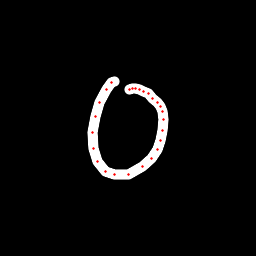

Source data for this figure (header and first rows):
x, y, hover, eod
114.8, 81.82, 0.0, 0.0
111.7, 82.66, 0.0, 0.0
106.7, 89.23, 0.0, 0.0
99.97, 102.3, 0.0, 0.0
95.58, 116.7, 0.0, 0.0
92.93, 132.5, 0.0, 0.0
93.27, 149, 0.0, 0.0
97.81, 161.5, 0.0, 0.0
105.1, 171, 0.0, 0.0
114.9, 174.2, 0.0, 0.0
128.4, 174.2, 0.0, 0.0
142.2, 166.9, 0.0, 0.0
151.7, 158.7, 0.0, 0.0
157.6, 149.6, 0.0, 0.0
160.6, 140.9, 0.0, 0.0
162.1, 130.6, 0.0, 0.0
163.4, 119.3, 0.0, 0.0
162.2, 111.3, 0.0, 0.0
160.5, 106.4, 0.0, 0.0
157.1, 102.4, 0.0, 0.0
152.5, 98.02, 0.0, 0.0
148.1, 93.67, 0.0, 0.0
143.3, 91.45, 0.0, 0.0
139.1, 89.75, 0.0, 0.0
135.4, 88.84, 0.0, 0.0
132.7, 88.81, 0.0, 0.0
129.9, 89.48, 0.0, 1.0
